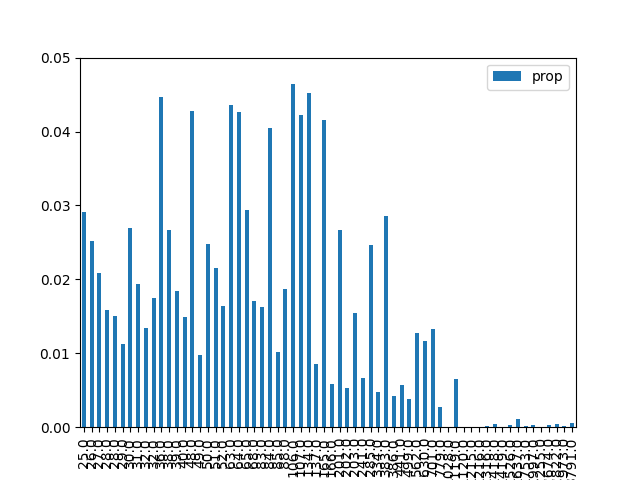

Data behind this chart, as committed beside it:
, result, prop, energy
1, 000001, 0.02915, 25.0
9, 001001, 0.02523, 26.0
18, 010010, 0.02082, 27.0
26, 011010, 0.01579, 28.0
38, 100110, 0.01501, 28.0
29, 011101, 0.01131, 29.0
5, 000101, 0.02696, 30.0
33, 100001, 0.0194, 31.0
42, 101010, 0.01347, 32.0
22, 010110, 0.01744, 32.0
20, 010100, 0.04472, 36.0
6, 000110, 0.02674, 38.0
34, 100010, 0.01837, 39.0
41, 101001, 0.01488, 40.0
24, 011000, 0.04274, 48.0
45, 101101, 0.009731, 49.0
10, 001010, 0.02476, 50.0
17, 010001, 0.02155, 51.0
37, 100101, 0.0164, 52.0
16, 010000, 0.0436, 63.0
36, 100100, 0.04267, 64.0
2, 000010, 0.02943, 65.0
25, 011001, 0.01711, 68.0
13, 001101, 0.0163, 83.0
40, 101000, 0.04048, 84.0
30, 011110, 0.01022, 85.0
21, 010101, 0.01868, 88.0
4, 000100, 0.04648, 106.0
32, 100000, 0.0422, 107.0
8, 001000, 0.04524, 134.0
46, 101110, 0.008564, 137.0
0, 000000, 0.04159, 165.0
53, 110101, 0.005823, 166.0
28, 011100, 0.02674, 201.0
57, 111001, 0.005285, 202.0
14, 001110, 0.01547, 203.0
49, 110001, 0.006697, 241.0
44, 101100, 0.02469, 285.0
54, 110110, 0.004817, 334.0
12, 001100, 0.02853, 383.0
58, 111010, 0.004253, 386.0
50, 110010, 0.005657, 441.0
61, 111101, 0.003844, 499.0
52, 110100, 0.01278, 562.0
56, 111000, 0.01167, 630.0
48, 110000, 0.01328, 701.0
62, 111110, 0.002735, 779.0
23, 010111, 2.1151930813743053e-05, 1028
60, 111100, 0.006488, 1119
27, 011011, 5.209517058005386e-05, 1120
19, 010011, 3.9981965542565195e-05, 1215
39, 100111, 9.044355591808006e-05, 1216
43, 101011, 0.0001568, 1316
7, 000111, 0.0004283, 1418
35, 100011, 4.515217254365574e-05, 1419
11, 001011, 0.0003273, 1526
3, 000011, 0.001087, 1637
31, 011111, 0.0001106, 1753
47, 101111, 0.000238, 1997
15, 001111, 7.69575757913074e-05, 2255
... 4 more rows
